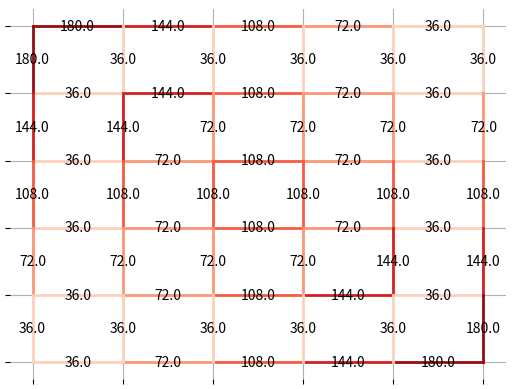
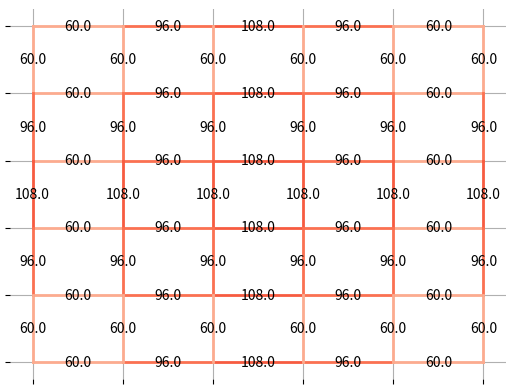

Source code (Python) for these figures, in order:
import numpy as np
import matplotlib.pyplot as plt
import matplotlib.colors as mcolors
def main(mode, n = 6):
    path = []
    if mode == "transpose":
        for i_x in range(n):
            for i_y in range(n):
                path.append((i_y, i_x, i_x, i_y, n * n)) # transpose
    elif mode == "uniform":
        for i_x in range(n):
            for i_y in range(n):
                for j_x in range(n):
                    for j_y in range(n):
                        path.append((i_x, i_y, j_x, j_y, 1)) # uniform

    row_link = np.zeros((n, n - 1))
    col_link = np.zeros((n - 1, n))
    for row in range(n):
        for col in range(n - 1):
            for p in path:
                src_x, src_y, dst_x, dst_y, _ = p
                if src_y == row and (src_x <= col < dst_x or dst_x <= col < src_x):
                    row_link[row][col] += _
    for row in range(n - 1):
        for col in range(n):
            for p in path:
                src_x, src_y, dst_x, dst_y, _ = p
                if dst_x == col and (src_y <= row < dst_y or dst_y <= row < src_y):
                    col_link[row][col] += _

    fig, ax = plt.subplots()
    ax.set_xticks(np.arange(0, n, 1))
    ax.set_yticks(np.arange(0, n, 1))
    ax.set_xticklabels([])  # 隐藏 x 轴刻度标签
    ax.set_yticklabels([])  # 隐藏 y 轴刻度标签
    ax.grid(which='both')
    for spine in ax.spines.values():
        spine.set_visible(False)
    norm = mcolors.Normalize(vmin=0, vmax=max(30, 200))
    cmap = plt.get_cmap('Reds')
    # 绘制 row_link
    for i in range(n):
        for j in range(n - 1):
            color = cmap(norm(row_link[i][j]))
            ax.plot([j, j + 1], [i, i], color=color, linewidth=2)
            ax.text(j + 0.5, i, f'{row_link[i][j]:.1f}', ha='center', va='center', color='black')

    # 绘制 col_link
    for i in range(n - 1):
        for j in range(n):
            color = cmap(norm(col_link[i][j]))
            ax.plot([j, j], [i, i + 1], color=color, linewidth=2)
            ax.text(j, i + 0.5, f'{col_link[i][j]:.1f}', ha='center', va='center', color='black')

    plt.gca().invert_yaxis()
    plt.savefig(f'{mode}_link_map.png')
if __name__ == '__main__':
    main("transpose")
    main("uniform")